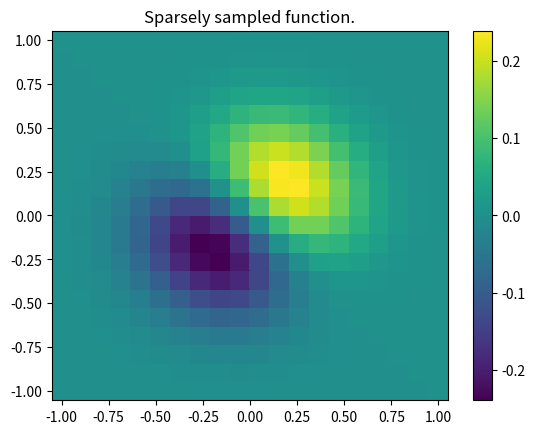
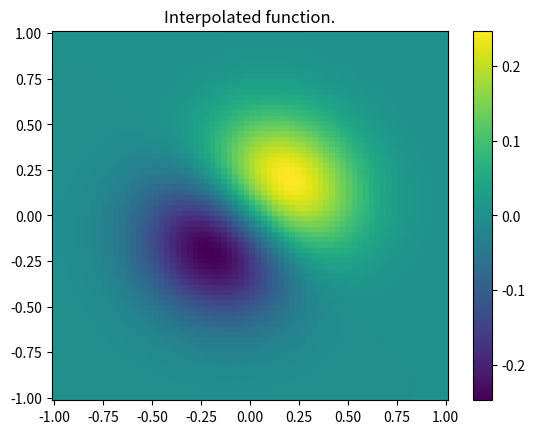

The script that saved these images, in order:
# -*- encoding:utf-8 -*-
import numpy as np
from scipy import interpolate
import matplotlib.pyplot as plt

x = ["a", "b", "c"]
y = [1, 2, 3]
d1 = dict(t for t in zip(x, y))
d2 = {t[0]: t[1] for t in zip(x, y)}
# Есть словарь. Инвертировать его. Т.е. пары ключ: значение поменять местами — значение: ключ.
d_ivers = {val: key for key, val in d1.items()}
# Есть два кортежа, получить третий как объединение уникальных элементов первых двух кортежей
c = (1, 3, 4, 6)
c2 = (1, 2, 4, 7)
c3 = set(c).union(set(c2))
############################
# Есть два списка разной длины, в одном ключи, в другом значения. Составить словарь. Для ключей, для которых нет
# значений использовать None в качестве значения. Значения, для которых нет ключей игнорировать.
l1 = ["a", "b", "c", "d", "e"]
l2 = [1, 2, 3]
if len(l1) > len(l2):
    diff = len(l1) - len(l2)
    l2.extend([None]*diff)
d7 = dict(t for t in zip(l1, l2))
############################
x, y = np.mgrid[-1:1:20j, -1:1:20j]
z = (x+y) * np.exp(-6.0*(x*x+y*y))
plt.figure()
plt.pcolor(x, y, z)
plt.colorbar()
plt.title("Sparsely sampled function.")
plt.show()

xnew, ynew = np.mgrid[-1:1:70j, -1:1:70j]
tck = interpolate.bisplrep(x, y, z, s=0)
znew = interpolate.bisplev(xnew[:, 0], ynew[0, :], tck)
plt.figure()
plt.pcolor(xnew, ynew, znew)
plt.colorbar()
plt.title("Interpolated function.")
plt.show()
